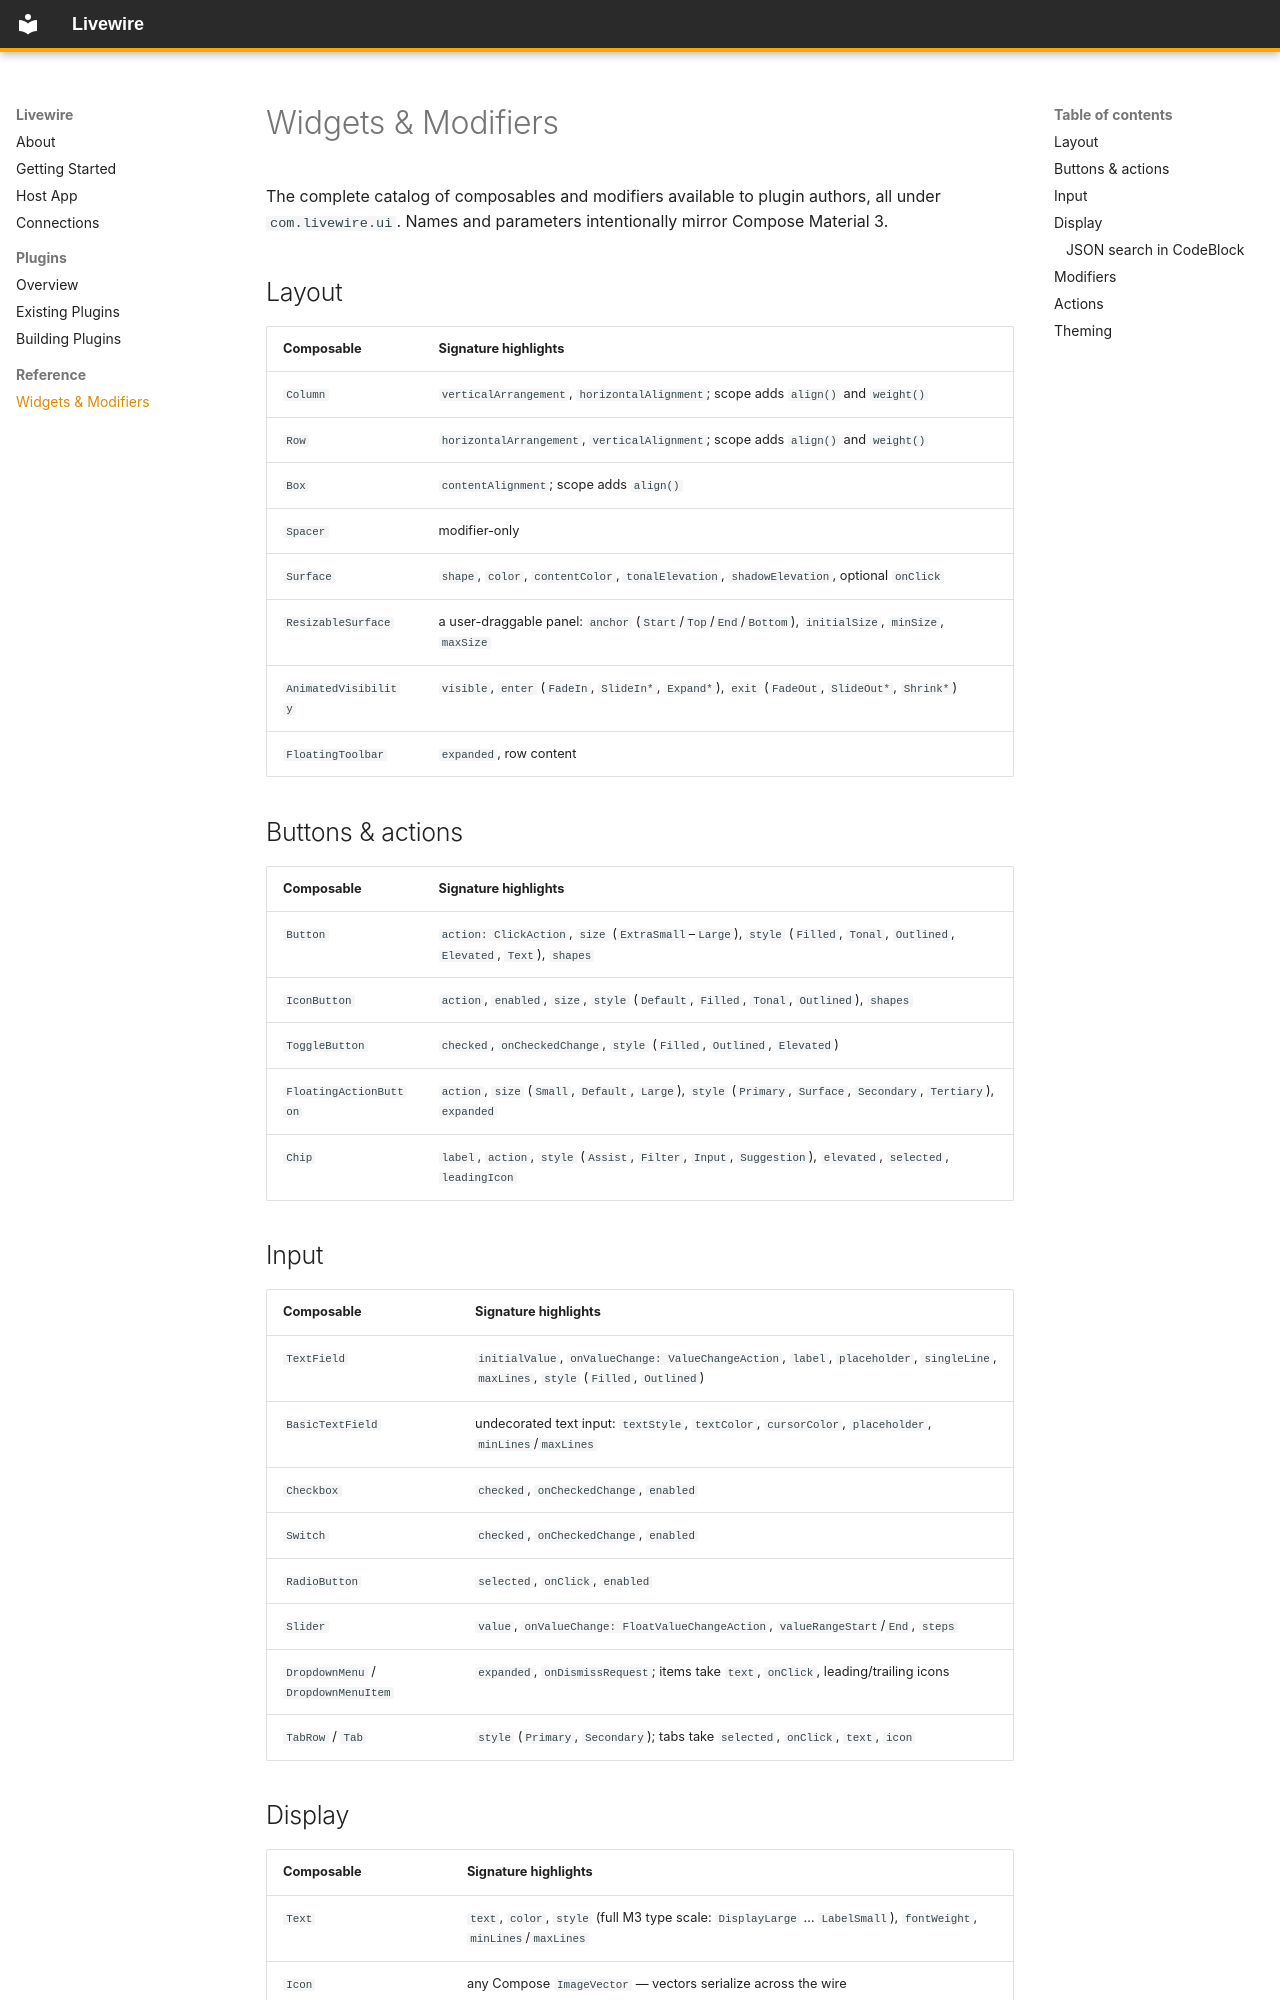

repository: livewire-kt/livewire · page: reference/ui/index.html · generator: mkdocs

# Widgets & Modifiers

The complete catalog of composables and modifiers available to plugin authors, all under `com.livewire.ui`. Names and parameters intentionally mirror Compose Material 3.

## Layout

| Composable | Signature highlights |
|---|---|
| `Column` | `verticalArrangement`, `horizontalAlignment`; scope adds `align()` and `weight()` |
| `Row` | `horizontalArrangement`, `verticalAlignment`; scope adds `align()` and `weight()` |
| `Box` | `contentAlignment`; scope adds `align()` |
| `Spacer` | modifier-only |
| `Surface` | `shape`, `color`, `contentColor`, `tonalElevation`, `shadowElevation`, optional `onClick` |
| `ResizableSurface` | a user-draggable panel: `anchor` (`Start`/`Top`/`End`/`Bottom`), `initialSize`, `minSize`, `maxSize` |
| `AnimatedVisibility` | `visible`, `enter` (`FadeIn`, `SlideIn*`, `Expand*`), `exit` (`FadeOut`, `SlideOut*`, `Shrink*`) |
| `FloatingToolbar` | `expanded`, row content |

## Buttons & actions

| Composable | Signature highlights |
|---|---|
| `Button` | `action: ClickAction`, `size` (`ExtraSmall`–`Large`), `style` (`Filled`, `Tonal`, `Outlined`, `Elevated`, `Text`), `shapes` |
| `IconButton` | `action`, `enabled`, `size`, `style` (`Default`, `Filled`, `Tonal`, `Outlined`), `shapes` |
| `ToggleButton` | `checked`, `onCheckedChange`, `style` (`Filled`, `Outlined`, `Elevated`) |
| `FloatingActionButton` | `action`, `size` (`Small`, `Default`, `Large`), `style` (`Primary`, `Surface`, `Secondary`, `Tertiary`), `expanded` |
| `Chip` | `label`, `action`, `style` (`Assist`, `Filter`, `Input`, `Suggestion`), `elevated`, `selected`, `leadingIcon` |

## Input

| Composable | Signature highlights |
|---|---|
| `TextField` | `initialValue`, `onValueChange: ValueChangeAction`, `label`, `placeholder`, `singleLine`, `maxLines`, `style` (`Filled`, `Outlined`) |
| `BasicTextField` | undecorated text input: `textStyle`, `textColor`, `cursorColor`, `placeholder`, `minLines`/`maxLines` |
| `Checkbox` | `checked`, `onCheckedChange`, `enabled` |
| `Switch` | `checked`, `onCheckedChange`, `enabled` |
| `RadioButton` | `selected`, `onClick`, `enabled` |
| `Slider` | `value`, `onValueChange: FloatValueChangeAction`, `valueRangeStart`/`End`, `steps` |
| `DropdownMenu` / `DropdownMenuItem` | `expanded`, `onDismissRequest`; items take `text`, `onClick`, leading/trailing icons |
| `TabRow` / `Tab` | `style` (`Primary`, `Secondary`); tabs take `selected`, `onClick`, `text`, `icon` |
